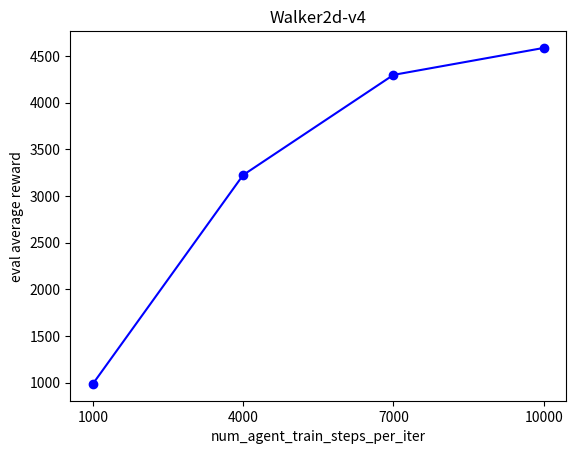

Recreate this plot in Python.
import matplotlib
import matplotlib.pyplot as plt

# x = [2, 3, 4, 5]
# y = [987 ,279, 694, 785]

x = [1000, 4000, 7000, 10000]
y = [987, 3225, 4298, 4587]

plt.xlabel('num_agent_train_steps_per_iter')
plt.ylabel('eval average reward')
plt.title('Walker2d-v4')
plt.xticks(x)
plt.plot(x, y, label='Walker2d', color='b', marker='o', linestyle='-')
plt.show()